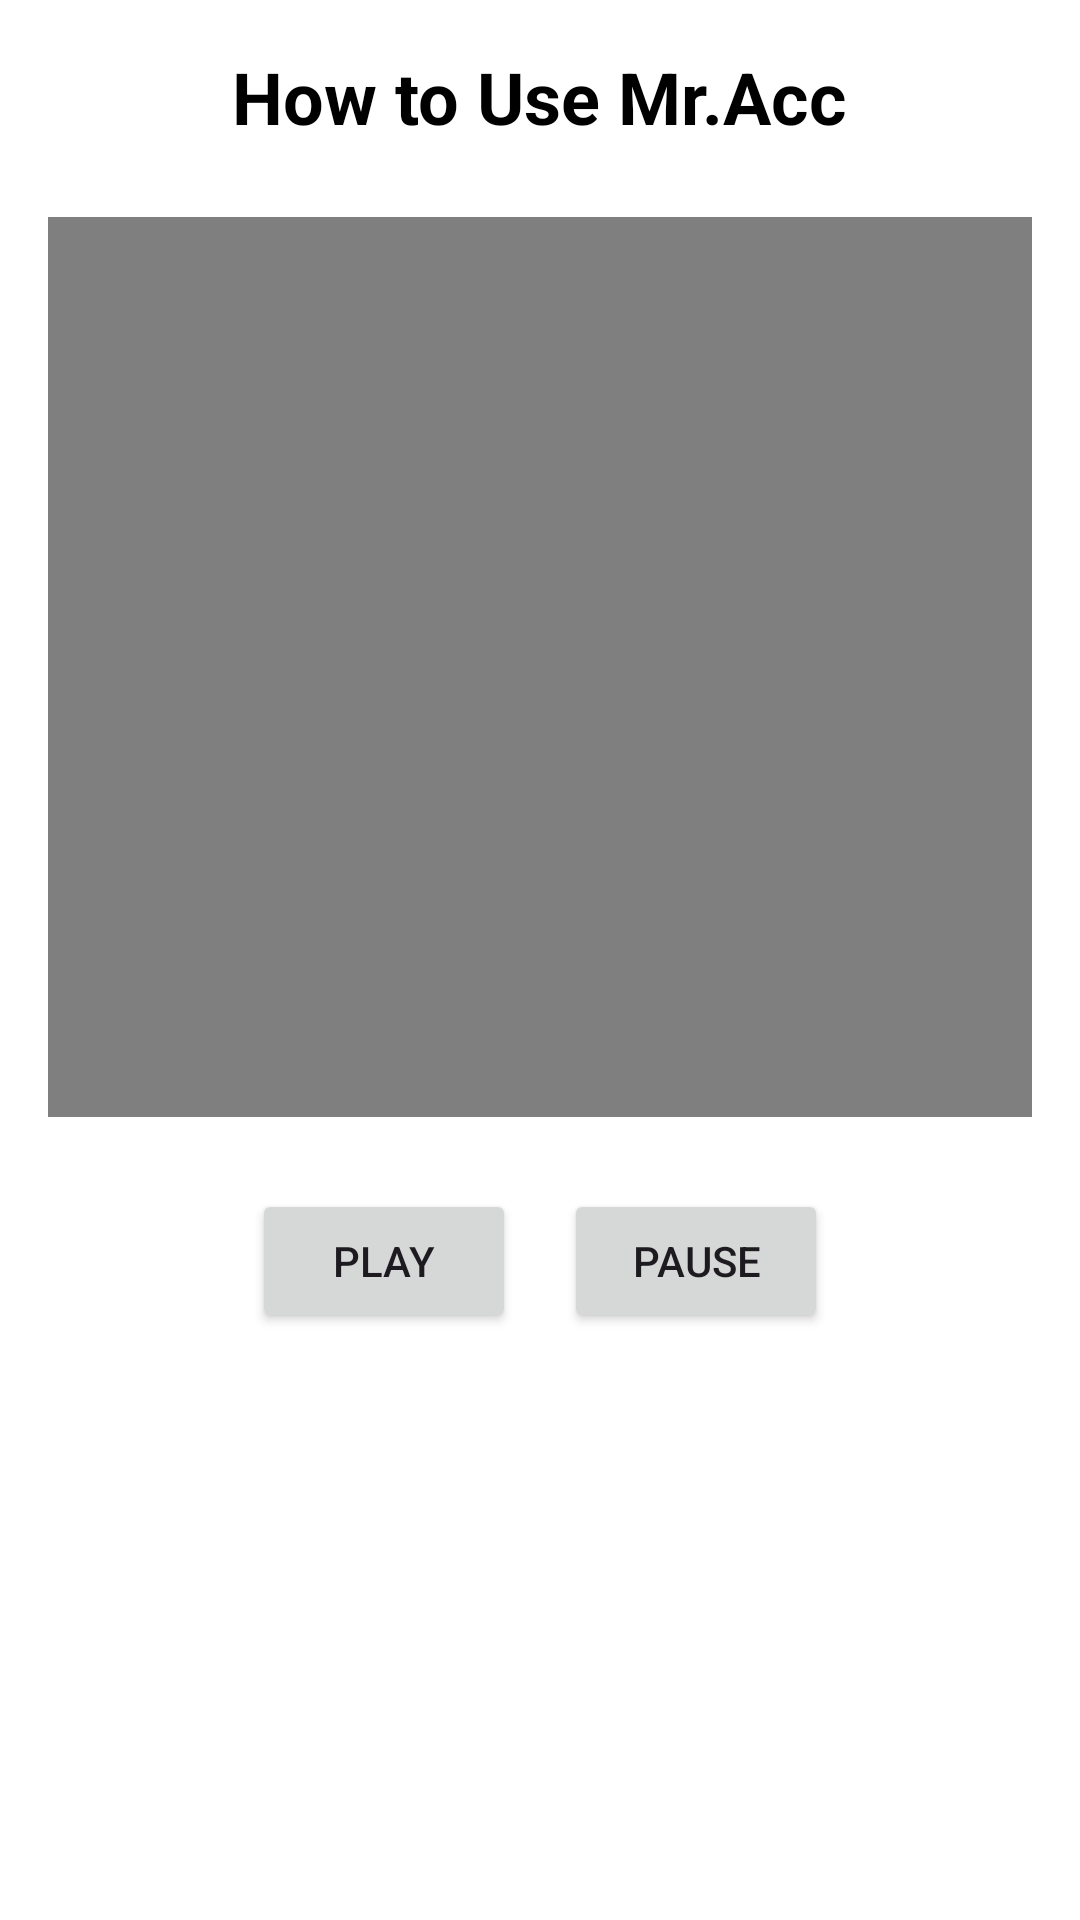

Android layout source for this screen:
<!-- AndroidManifest.xml: application theme Theme.MrAccount -->
<!-- res/layout/activity_help_video.xml -->
<?xml version="1.0" encoding="utf-8"?>
<LinearLayout xmlns:android="http://schemas.android.com/apk/res/android"
    android:layout_width="match_parent"
    android:layout_height="match_parent"
    android:orientation="vertical"
    android:padding="16dp"
    android:gravity="center_horizontal"
    android:background="@android:color/white">

    <TextView
        android:id="@+id/tvTutorialTitle"
        android:layout_width="wrap_content"
        android:layout_height="wrap_content"
        android:text="How to Use Mr.Acc"
        android:textSize="24sp"
        android:textStyle="bold"
        android:layout_marginBottom="24dp"
        android:textColor="@android:color/black"/>

    <VideoView
        android:id="@+id/videoViewTutorial"
        android:layout_width="match_parent"
        android:layout_height="300dp"
        android:layout_marginBottom="24dp" />

    <LinearLayout
        android:layout_width="wrap_content"
        android:layout_height="wrap_content"
        android:orientation="horizontal">

        <Button
            android:id="@+id/btnPlay"
            android:layout_width="wrap_content"
            android:layout_height="wrap_content"
            android:text="Play"
            android:layout_marginEnd="16dp"/>

        <Button
            android:id="@+id/btnPause"
            android:layout_width="wrap_content"
            android:layout_height="wrap_content"
            android:text="Pause"/>
    </LinearLayout>

</LinearLayout>
<!-- resources referenced by this layout -->
<resources>
  <style name="Theme.MrAccount" parent="Base.Theme.MrAccount" />
  <style name="Base.Theme.MrAccount" parent="Theme.Material3.DayNight.NoActionBar">
          
          <item name="colorPrimary">@color/primary</item>
          <item name="colorPrimaryVariant">@color/primary_variant</item>
          <item name="colorOnPrimary">@color/on_primary</item>
          
          <item name="colorSecondary">@color/secondary</item>
          <item name="colorOnSecondary">@color/on_secondary</item>
          
          <item name="android:windowBackground">@color/background</item>
          <item name="android:statusBarColor">@color/primary</item>
          <item name="android:windowLightStatusBar">true</item>
      </style>
  <color name="primary">#FFD54F</color>
  <color name="primary_variant">#FBC02D</color>
  <color name="on_primary">#000000</color>
  <color name="secondary">#263238</color>
  <color name="on_secondary">#FFFFFF</color>
  <color name="background">#F5F7FA</color>
</resources>
